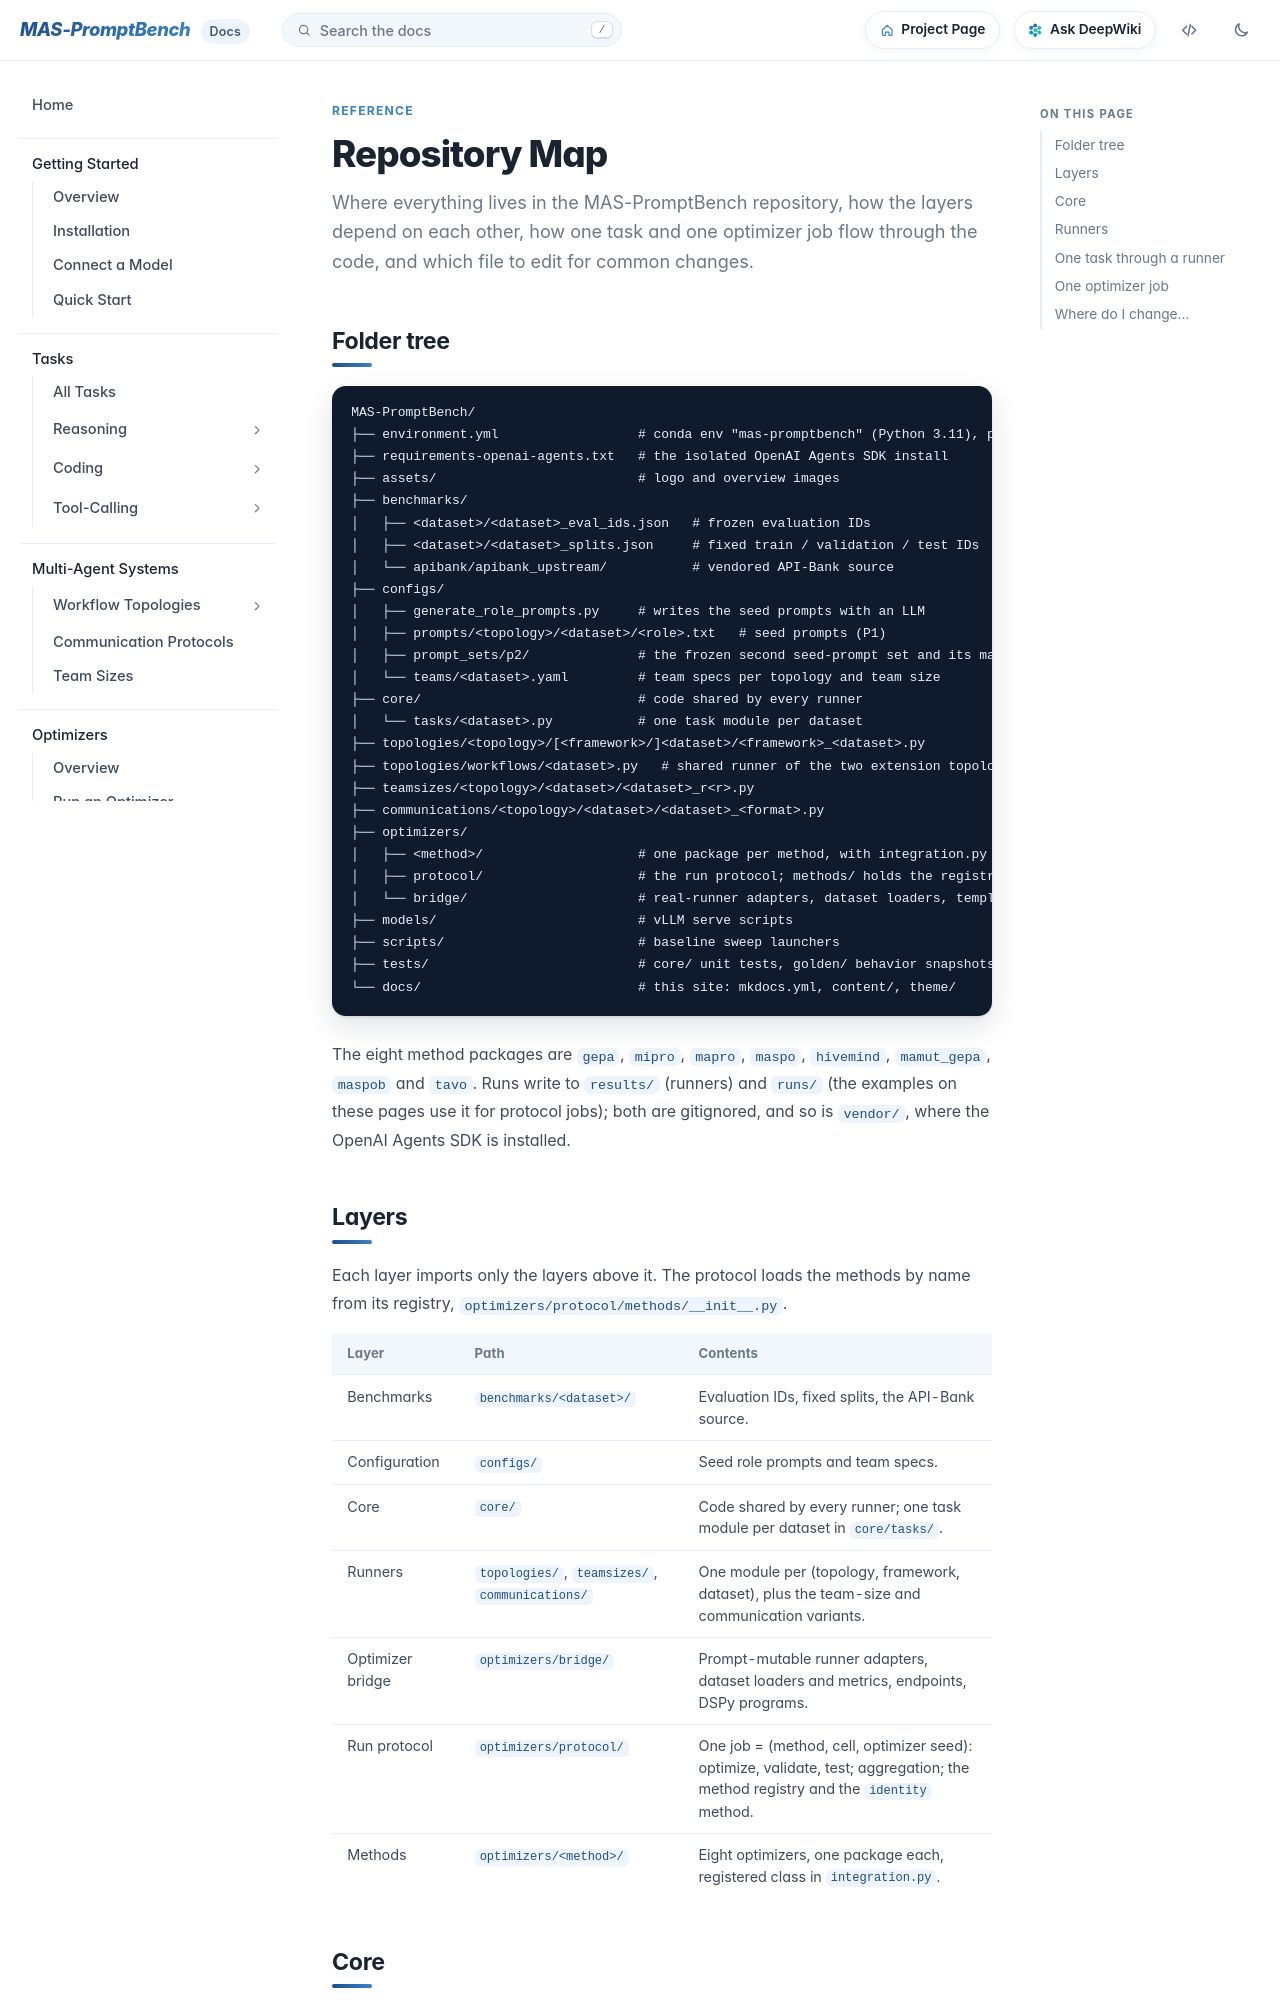

repository: fm8995610-ops/MAS-PromptBench · page: docs/reference/repository/index.html · generator: mkdocs

# Repository Map

Where everything lives in the MAS-PromptBench repository, how the layers depend on each other, how one task and one optimizer job flow through the code, and which file to edit for common changes.
{ .lede }

## Folder tree

```text
MAS-PromptBench/
├── environment.yml                  # conda env "mas-promptbench" (Python 3.11), pinned frameworks
├── requirements-openai-agents.txt   # the isolated OpenAI Agents SDK install
├── assets/                          # logo and overview images
├── benchmarks/
│   ├── <dataset>/<dataset>_eval_ids.json   # frozen evaluation IDs
│   ├── <dataset>/<dataset>_splits.json     # fixed train / validation / test IDs
│   └── apibank/apibank_upstream/           # vendored API-Bank source
├── configs/
│   ├── generate_role_prompts.py     # writes the seed prompts with an LLM
│   ├── prompts/<topology>/<dataset>/<role>.txt   # seed prompts (P1)
│   ├── prompt_sets/p2/              # the frozen second seed-prompt set and its manifest.json
│   └── teams/<dataset>.yaml         # team specs per topology and team size
├── core/                            # code shared by every runner
│   └── tasks/<dataset>.py           # one task module per dataset
├── topologies/<topology>/[<framework>/]<dataset>/<framework>_<dataset>.py
├── topologies/workflows/<dataset>.py   # shared runner of the two extension topologies
├── teamsizes/<topology>/<dataset>/<dataset>_r<r>.py
├── communications/<topology>/<dataset>/<dataset>_<format>.py
├── optimizers/
│   ├── <method>/                    # one package per method, with integration.py
│   ├── protocol/                    # the run protocol; methods/ holds the registry
│   └── bridge/                      # real-runner adapters, dataset loaders, templates/
├── models/                          # vLLM serve scripts
├── scripts/                         # baseline sweep launchers
├── tests/                           # core/ unit tests, golden/ behavior snapshots
└── docs/                            # this site: mkdocs.yml, content/, theme/
```

The eight method packages are `gepa`, `mipro`, `mapro`, `maspo`, `hivemind`, `mamut_gepa`, `maspob` and `tavo`. Runs write to `results/` (runners) and `runs/` (the examples on these pages use it for protocol jobs); both are gitignored, and so is `vendor/`, where the OpenAI Agents SDK is installed.
